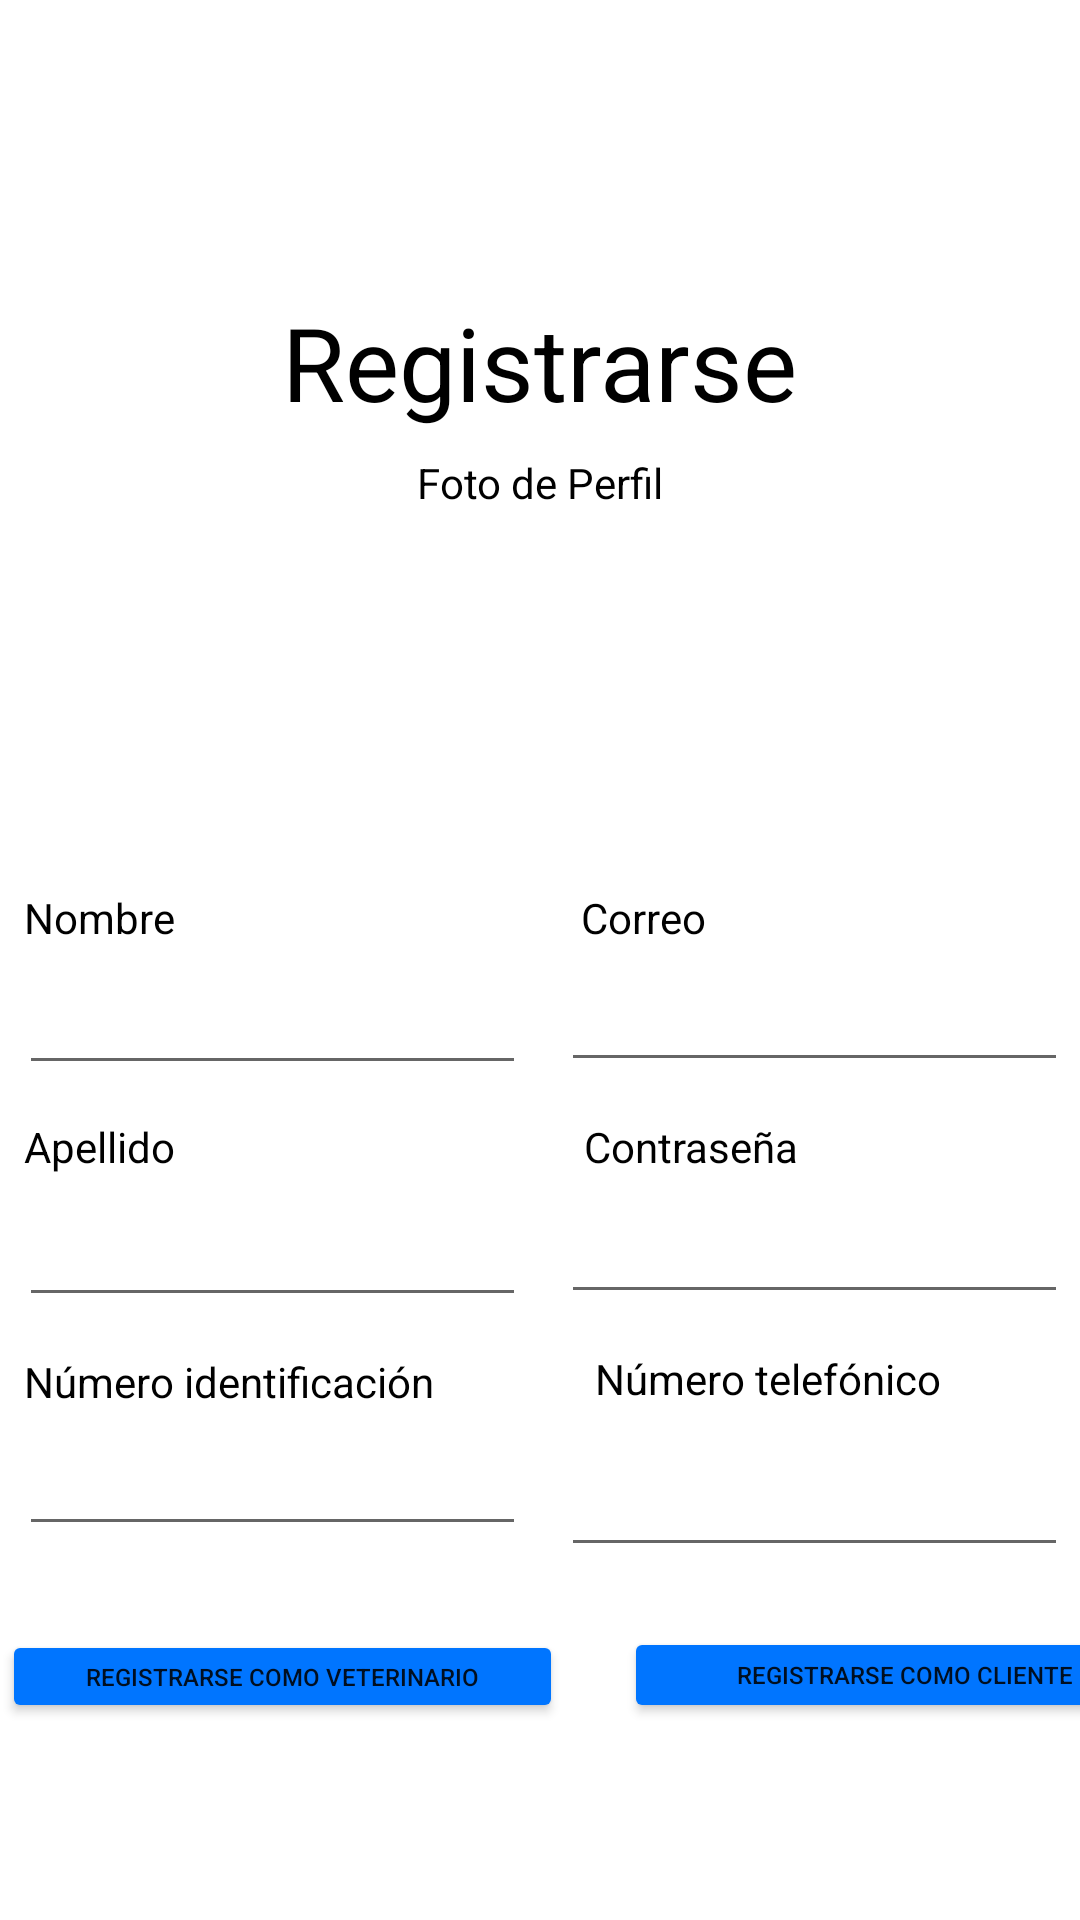

The Android layout XML behind this screen, and the referenced resources:
<!-- AndroidManifest.xml: application theme Theme.Vet_care_24_7 -->
<!-- res/layout/activity_registrarse.xml -->
<?xml version="1.0" encoding="utf-8"?>
<androidx.constraintlayout.widget.ConstraintLayout xmlns:android="http://schemas.android.com/apk/res/android"
    xmlns:app="http://schemas.android.com/apk/res-auto"
    xmlns:tools="http://schemas.android.com/tools"
    android:layout_width="match_parent"
    android:layout_height="wrap_content"
    tools:context=".RegistrarseActivity"
    tools:layout_editor_absoluteX="-6dp"
    tools:layout_editor_absoluteY="0dp">


    <ImageView
        android:id="@+id/imageView4"
        android:layout_width="405dp"
        android:layout_height="86dp"
        android:layout_marginTop="4dp"
        app:layout_constraintEnd_toEndOf="parent"
        app:layout_constraintStart_toStartOf="parent"
        app:layout_constraintTop_toTopOf="parent"
        app:srcCompat="@drawable/vetcarelogo" />

    <TextView
        android:id="@+id/textView"
        android:layout_width="wrap_content"
        android:layout_height="wrap_content"
        android:layout_marginTop="8dp"
        android:text="@string/registrarse"
        android:textColor="@color/black"
        android:textSize="34sp"
        app:layout_constraintEnd_toEndOf="parent"
        app:layout_constraintStart_toStartOf="parent"
        app:layout_constraintTop_toBottomOf="@+id/imageView4" />

    <EditText
        android:id="@+id/editTextPhone"
        android:layout_width="169dp"
        android:layout_height="wrap_content"
        android:layout_marginTop="12dp"
        android:ems="10"
        android:inputType="phone"
        app:layout_constraintEnd_toEndOf="parent"
        app:layout_constraintHorizontal_bias="0.753"
        app:layout_constraintStart_toEndOf="@+id/identificacion"
        app:layout_constraintTop_toBottomOf="@+id/textView7" />

    <EditText
        android:id="@+id/editTextTextEmailAddress2"
        android:layout_width="169dp"
        android:layout_height="wrap_content"
        android:layout_marginTop="8dp"
        android:ems="10"
        android:inputType="textEmailAddress"
        android:textColor="@color/black"
        android:textSize="12sp"
        app:layout_constraintEnd_toEndOf="parent"
        app:layout_constraintHorizontal_bias="0.753"
        app:layout_constraintStart_toEndOf="@+id/nombre"
        app:layout_constraintTop_toBottomOf="@+id/textView2" />

    <EditText
        android:id="@+id/editTextTextPassword"
        android:layout_width="169dp"
        android:layout_height="wrap_content"
        android:layout_marginTop="12dp"
        android:ems="10"
        android:inputType="textPassword"
        android:textColor="@color/black"
        android:textSize="12sp"
        app:layout_constraintEnd_toEndOf="parent"
        app:layout_constraintHorizontal_bias="0.753"
        app:layout_constraintStart_toEndOf="@+id/apellido"
        app:layout_constraintTop_toBottomOf="@+id/textView3" />

    <TextView
        android:id="@+id/textView3"
        android:layout_width="77dp"
        android:layout_height="20dp"
        android:layout_marginTop="12dp"
        android:text="@string/contrase_a"
        android:textColor="@color/black"
        app:layout_constraintEnd_toEndOf="parent"
        app:layout_constraintHorizontal_bias="0.607"
        app:layout_constraintStart_toEndOf="@+id/textView5"
        app:layout_constraintTop_toBottomOf="@+id/editTextTextEmailAddress2" />

    <TextView
        android:id="@+id/textView2"
        android:layout_width="52dp"
        android:layout_height="23dp"
        android:layout_marginTop="16dp"
        android:text="Correo"
        android:textColor="@color/black"
        app:layout_constraintEnd_toEndOf="parent"
        app:layout_constraintHorizontal_bias="0.629"
        app:layout_constraintStart_toStartOf="parent"
        app:layout_constraintTop_toBottomOf="@+id/perfil" />

    <TextView
        android:id="@+id/textView7"
        android:layout_width="wrap_content"
        android:layout_height="wrap_content"
        android:layout_marginTop="12dp"
        android:text="Número telefónico"
        android:textColor="@color/black"
        app:layout_constraintEnd_toEndOf="parent"
        app:layout_constraintHorizontal_bias="0.536"
        app:layout_constraintStart_toEndOf="@+id/textView6"
        app:layout_constraintTop_toBottomOf="@+id/editTextTextPassword" />

    <ImageView
        android:id="@+id/perfil"
        android:layout_width="158dp"
        android:layout_height="98dp"
        android:layout_marginTop="12dp"
        android:textColor="@color/black"
        app:layout_constraintEnd_toEndOf="parent"
        app:layout_constraintHorizontal_bias="0.498"
        app:layout_constraintStart_toStartOf="parent"
        app:layout_constraintTop_toBottomOf="@+id/textView9"
        app:srcCompat="@drawable/perfil" />

    <EditText
        android:id="@+id/apellido"
        android:layout_width="169dp"
        android:layout_height="wrap_content"
        android:layout_marginTop="44dp"
        android:ems="10"
        android:inputType="text"
        android:textColor="@color/black"
        android:textSize="12sp"
        app:layout_constraintEnd_toEndOf="parent"
        app:layout_constraintHorizontal_bias="0.033"
        app:layout_constraintStart_toStartOf="parent"
        app:layout_constraintTop_toBottomOf="@+id/nombre" />

    <TextView
        android:id="@+id/textView5"
        android:layout_width="wrap_content"
        android:layout_height="wrap_content"
        android:layout_marginStart="8dp"
        android:text="@string/apellido"
        android:textColor="@color/black"
        app:layout_constraintBottom_toTopOf="@+id/apellido"
        app:layout_constraintStart_toStartOf="parent"
        app:layout_constraintTop_toBottomOf="@+id/nombre"
        app:layout_constraintVertical_bias="0.44" />

    <EditText
        android:id="@+id/nombre"
        android:layout_width="169dp"
        android:layout_height="wrap_content"
        android:layout_marginTop="48dp"
        android:ems="10"
        android:inputType="text"
        android:textColor="@color/black"
        android:textSize="12sp"
        app:layout_constraintEnd_toEndOf="parent"
        app:layout_constraintHorizontal_bias="0.033"
        app:layout_constraintStart_toStartOf="parent"
        app:layout_constraintTop_toBottomOf="@+id/perfil" />

    <TextView
        android:id="@+id/textView9"
        android:layout_width="wrap_content"
        android:layout_height="wrap_content"
        android:layout_marginTop="8dp"
        android:text="@string/foto_de_perfil"
        android:textColor="@color/black"
        app:layout_constraintEnd_toEndOf="parent"
        app:layout_constraintStart_toStartOf="parent"
        app:layout_constraintTop_toBottomOf="@+id/textView" />

    <TextView
        android:id="@+id/textView6"
        android:layout_width="wrap_content"
        android:layout_height="wrap_content"
        android:layout_marginStart="8dp"
        android:layout_marginTop="12dp"
        android:layout_marginEnd="265dp"
        android:text="@string/n_mero_identificaci_n"
        android:textColor="@color/black"
        app:layout_constraintEnd_toEndOf="parent"
        app:layout_constraintHorizontal_bias="0.0"
        app:layout_constraintStart_toStartOf="parent"
        app:layout_constraintTop_toBottomOf="@+id/apellido" />

    <EditText
        android:id="@+id/identificacion"
        android:layout_width="169dp"
        android:layout_height="wrap_content"
        android:layout_marginTop="12dp"
        android:ems="10"
        android:inputType="number"
        android:textColor="@color/black"
        android:textSize="12sp"
        app:layout_constraintEnd_toEndOf="parent"
        app:layout_constraintHorizontal_bias="0.033"
        app:layout_constraintStart_toStartOf="parent"
        app:layout_constraintTop_toBottomOf="@+id/textView6" />

    <TextView
        android:id="@+id/textView4"
        android:layout_width="wrap_content"
        android:layout_height="wrap_content"
        android:layout_marginStart="8dp"
        android:layout_marginBottom="12dp"
        android:text="@string/nombre"
        android:textColor="@color/black"
        app:layout_constraintBottom_toTopOf="@+id/nombre"
        app:layout_constraintStart_toStartOf="parent"
        app:layout_constraintTop_toBottomOf="@+id/perfil"
        app:layout_constraintVertical_bias="0.941" />

    <Button
        android:id="@+id/buttonVet"
        android:layout_width="187dp"
        android:layout_height="31dp"
        android:layout_marginTop="28dp"
        android:backgroundTint="@color/blue"
        android:text="registrarse como veterinario"
        android:textSize="8sp"
        app:iconTint="@color/blue"
        app:layout_constraintEnd_toEndOf="parent"
        app:layout_constraintHorizontal_bias="0.004"
        app:layout_constraintStart_toStartOf="parent"
        app:layout_constraintTop_toBottomOf="@+id/identificacion" />

    <Button
        android:id="@+id/button"
        android:layout_width="187dp"
        android:layout_height="32dp"
        android:layout_marginStart="32dp"
        android:layout_marginTop="20dp"
        android:backgroundTint="@color/blue"
        android:text="registrarse como cliente"
        android:textSize="8sp"
        app:iconTint="@color/blue"
        app:layout_constraintEnd_toEndOf="parent"
        app:layout_constraintHorizontal_bias="0.25"
        app:layout_constraintStart_toEndOf="@+id/buttonVet"
        app:layout_constraintTop_toBottomOf="@+id/editTextPhone" />

</androidx.constraintlayout.widget.ConstraintLayout>
<!-- resources referenced by this layout -->
<resources>
  <color name="black">#FF000000</color>
  <color name="blue">#0075FF</color>
  <string name="apellido">Apellido</string>
  <string name="contrase_a">Contraseña</string>
  <string name="foto_de_perfil">Foto de Perfil</string>
  <string name="n_mero_identificaci_n">Número identificación</string>
  <string name="nombre">Nombre</string>
  <string name="registrarse">Registrarse</string>
  <style name="Theme.Vet_care_24_7" parent="Theme.MaterialComponents.DayNight.DarkActionBar">
          
  
          <item name="colorOnPrimary">@color/white</item>
          
  
          <item name="colorOnSecondary">@color/black</item>
          
          <item name="android:statusBarColor">?attr/colorPrimaryVariant</item>
          
      </style>
  <color name="white">#FFFFFFFF</color>
</resources>
